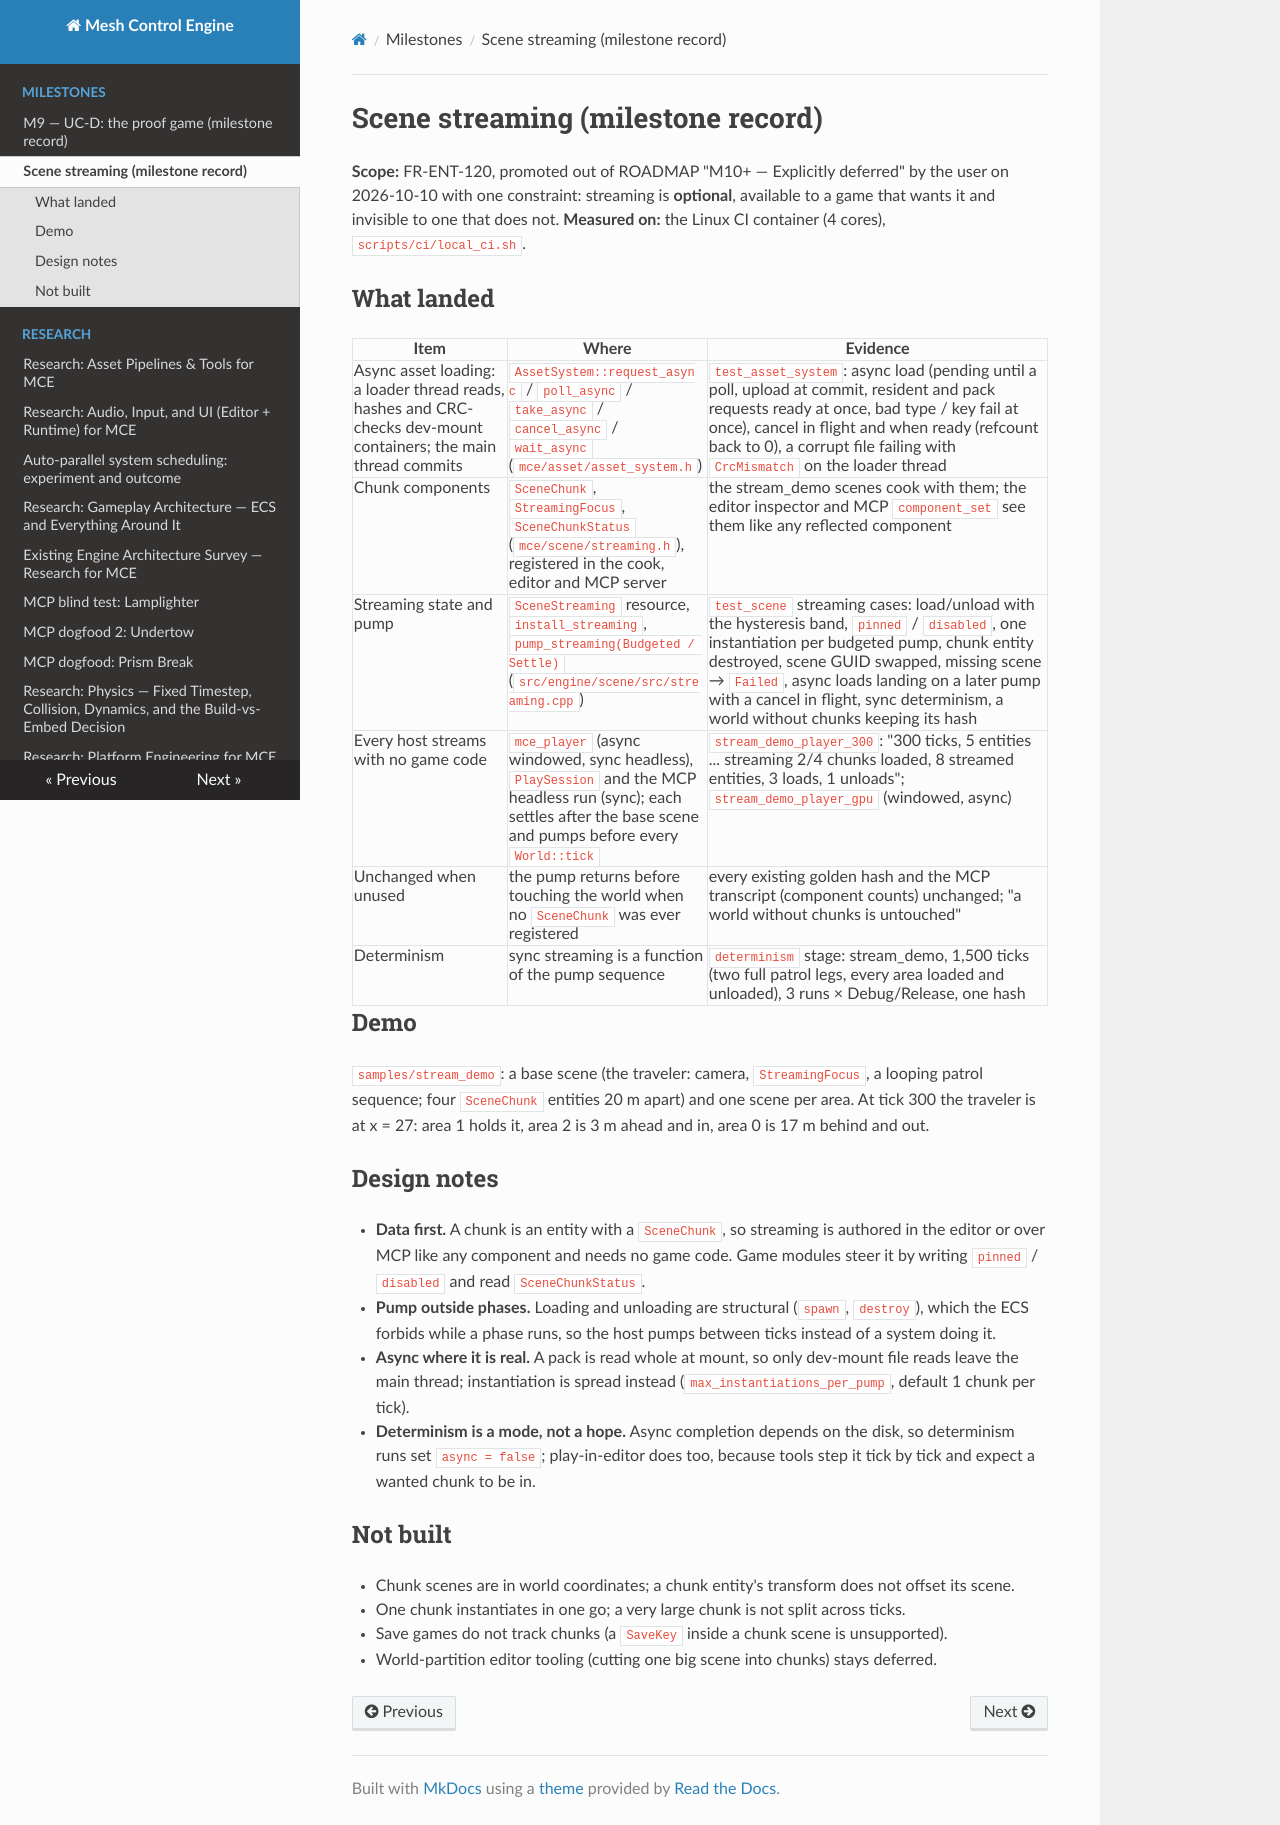

repository: sberkan09/mesh_control_engine · page: milestones/scene-streaming/index.html · generator: mkdocs

# Scene streaming (milestone record)

**Scope:** FR-ENT-120, promoted out of ROADMAP "M10+ — Explicitly deferred" by the user on 2026-10-10 with
one constraint: streaming is **optional**, available to a game that wants it and invisible to one that
does not. **Measured on:** the Linux CI container (4 cores), `scripts/ci/local_ci.sh`.

## What landed

| Item | Where | Evidence |
|---|---|---|
| Async asset loading: a loader thread reads, hashes and CRC-checks dev-mount containers; the main thread commits | `AssetSystem::request_async` / `poll_async` / `take_async` / `cancel_async` / `wait_async` (`mce/asset/asset_system.h`) | `test_asset_system`: async load (pending until a poll, upload at commit, resident and pack requests ready at once, bad type / key fail at once), cancel in flight and when ready (refcount back to 0), a corrupt file failing with `CrcMismatch` on the loader thread |
| Chunk components | `SceneChunk`, `StreamingFocus`, `SceneChunkStatus` (`mce/scene/streaming.h`), registered in the cook, editor and MCP server | the stream_demo scenes cook with them; the editor inspector and MCP `component_set` see them like any reflected component |
| Streaming state and pump | `SceneStreaming` resource, `install_streaming`, `pump_streaming(Budgeted / Settle)` (`src/engine/scene/src/streaming.cpp`) | `test_scene` streaming cases: load/unload with the hysteresis band, `pinned` / `disabled`, one instantiation per budgeted pump, chunk entity destroyed, scene GUID swapped, missing scene → `Failed`, async loads landing on a later pump with a cancel in flight, sync determinism, a world without chunks keeping its hash |
| Every host streams with no game code | `mce_player` (async windowed, sync headless), `PlaySession` and the MCP headless run (sync); each settles after the base scene and pumps before every `World::tick` | `stream_demo_player_300`: "300 ticks, 5 entities ... streaming 2/4 chunks loaded, 8 streamed entities, 3 loads, 1 unloads"; `stream_demo_player_gpu` (windowed, async) |
| Unchanged when unused | the pump returns before touching the world when no `SceneChunk` was ever registered | every existing golden hash and the MCP transcript (component counts) unchanged; "a world without chunks is untouched" |
| Determinism | sync streaming is a function of the pump sequence | `determinism` stage: stream_demo, 1,500 ticks (two full patrol legs, every area loaded and unloaded), 3 runs × Debug/Release, one hash |

## Demo

`samples/stream_demo`: a base scene (the traveler: camera, `StreamingFocus`, a looping patrol sequence; four
`SceneChunk` entities 20 m apart) and one scene per area. At tick 300 the traveler is at x = 27: area 1 holds
it, area 2 is 3 m ahead and in, area 0 is 17 m behind and out.

## Design notes

- **Data first.** A chunk is an entity with a `SceneChunk`, so streaming is authored in the editor or over MCP
  like any component and needs no game code. Game modules steer it by writing `pinned` / `disabled` and read
  `SceneChunkStatus`.
- **Pump outside phases.** Loading and unloading are structural (`spawn`, `destroy`), which the ECS forbids
  while a phase runs, so the host pumps between ticks instead of a system doing it.
- **Async where it is real.** A pack is read whole at mount, so only dev-mount file reads leave the main
  thread; instantiation is spread instead (`max_instantiations_per_pump`, default 1 chunk per tick).
- **Determinism is a mode, not a hope.** Async completion depends on the disk, so determinism runs set
  `async = false`; play-in-editor does too, because tools step it tick by tick and expect a wanted chunk to be in.

## Not built

- Chunk scenes are in world coordinates; a chunk entity's transform does not offset its scene.
- One chunk instantiates in one go; a very large chunk is not split across ticks.
- Save games do not track chunks (a `SaveKey` inside a chunk scene is unsupported).
- World-partition editor tooling (cutting one big scene into chunks) stays deferred.
